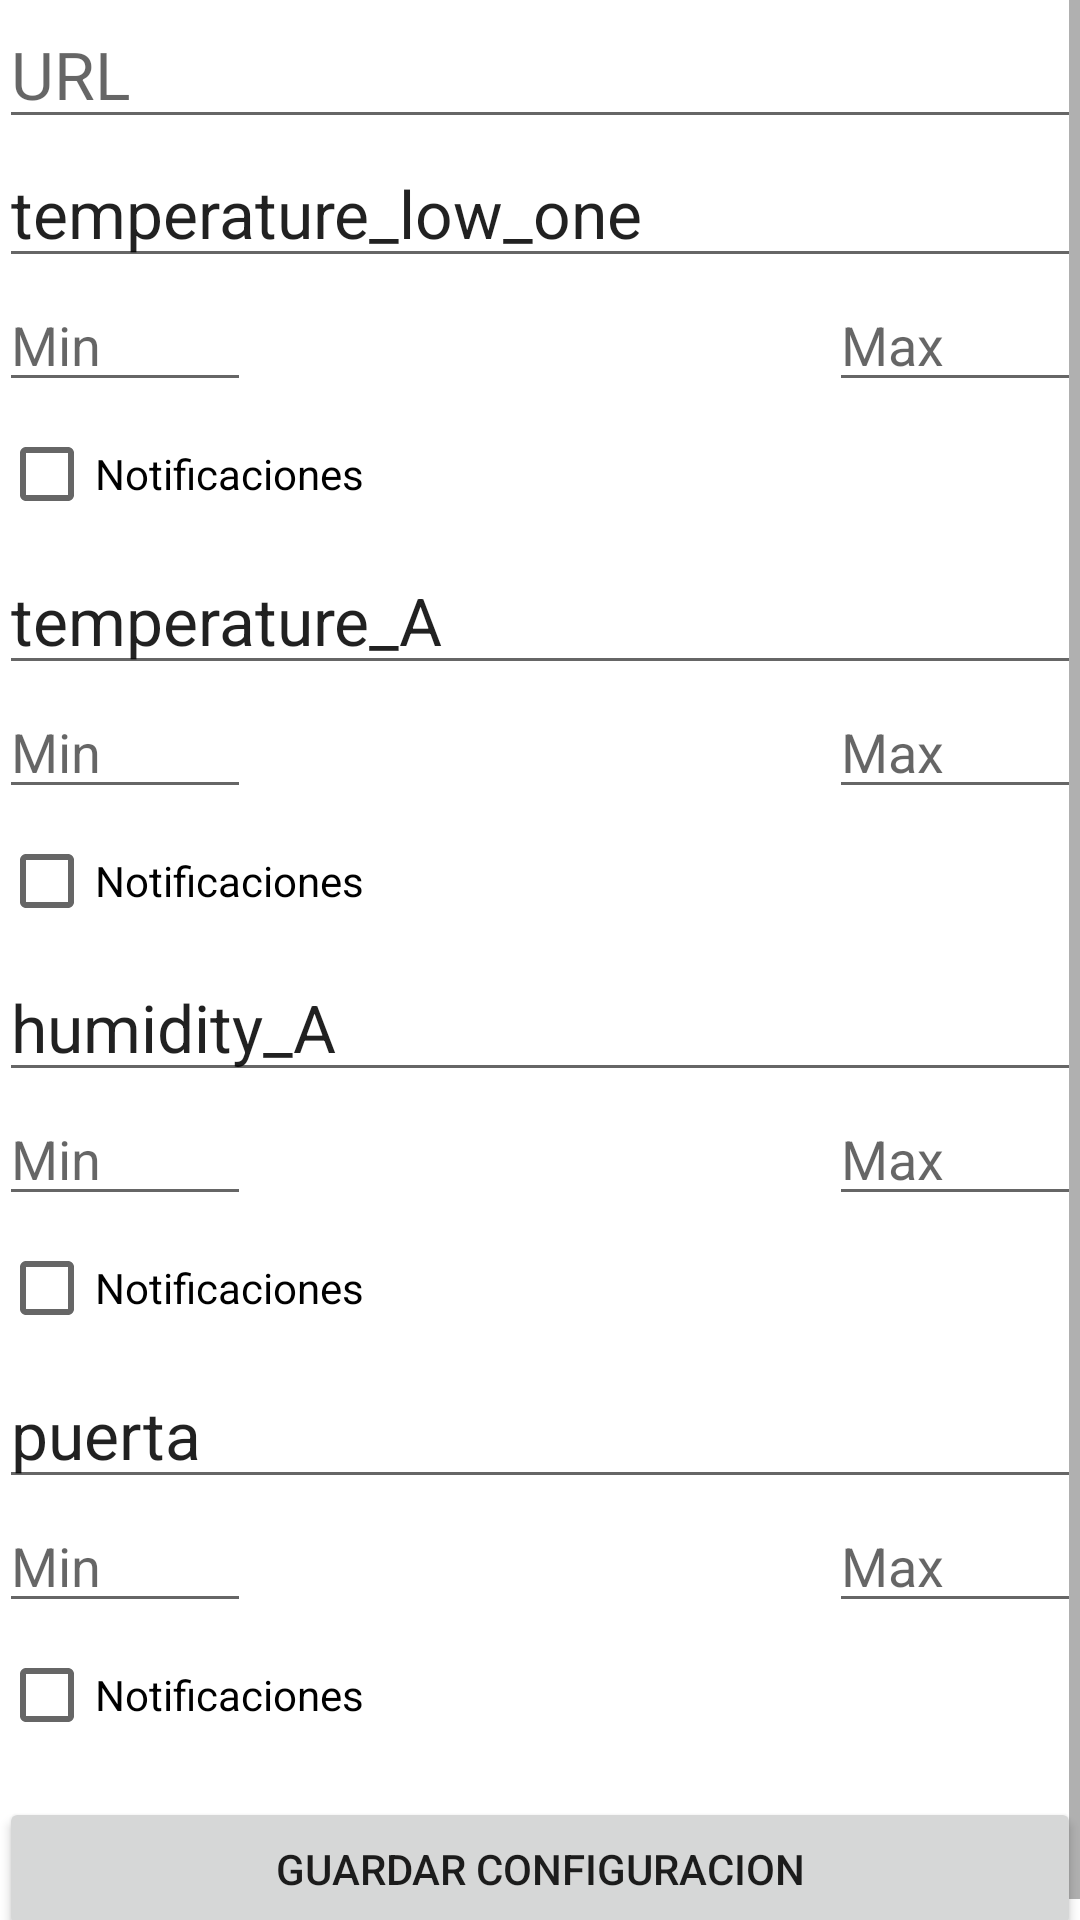

This screen was rendered from an Android layout file. Write that file and the resources it references.
<!-- AndroidManifest.xml: application theme AppTheme -->
<!-- res/layout/activity_opciones.xml -->
<?xml version="1.0" encoding="utf-8"?>

<RelativeLayout xmlns:android="http://schemas.android.com/apk/res/android"
    xmlns:tools="http://schemas.android.com/tools"
    android:layout_width="match_parent"
    android:layout_height="match_parent"
    android:paddingBottom="@dimen/activity_vertical_margin"
    android:paddingLeft="@dimen/activity_horizontal_margin"
    android:paddingRight="@dimen/activity_horizontal_margin"
    android:paddingTop="@dimen/activity_vertical_margin"
    tools:context="com.sensores.inmegen.sensores.OpcionesActivity">

    <ScrollView
        android:layout_width="match_parent"
        android:layout_height="match_parent"
        android:id="@+id/scrollView"
        android:layout_alignParentBottom="true"
        android:layout_alignParentRight="true"
        android:layout_alignParentEnd="true">
    <RelativeLayout
        android:layout_width="match_parent"
        android:layout_height="wrap_content">

        <EditText
            android:layout_width="wrap_content"
            android:layout_height="wrap_content"
            android:textAppearance="?android:attr/textAppearanceLarge"
            android:text=""
            android:id="@+id/url"
            android:hint="URL"
            android:layout_alignParentTop="true"
            android:layout_alignParentLeft="true"
            android:layout_alignParentStart="true"
            android:layout_alignParentRight="true"
            android:layout_alignParentEnd="true" />

        <EditText
            android:layout_width="wrap_content"
            android:layout_height="wrap_content"
            android:textAppearance="?android:attr/textAppearanceLarge"
            android:text="temperature_low_one"
            android:id="@+id/temperature_low_one"
            android:layout_below="@+id/url"
            android:layout_alignParentRight="true"
            android:layout_alignParentEnd="true"
            android:layout_alignParentLeft="true"
            android:layout_alignParentStart="true" />

        <EditText
            android:layout_width="wrap_content"
            android:layout_height="wrap_content"
            android:inputType="numberDecimal"
            android:ems="4"
            android:id="@+id/low_one_min"
            android:layout_below="@+id/temperature_low_one"
            android:hint="Min"
            android:layout_alignParentLeft="true"
            android:layout_alignParentStart="true" />

        <EditText
            android:layout_width="wrap_content"
            android:layout_height="wrap_content"
            android:inputType="numberDecimal"
            android:ems="4"
            android:id="@+id/low_one_max"
            android:hint="Max"
            android:layout_below="@+id/temperature_low_one"
            android:layout_alignRight="@+id/temperature_low_one"
            android:layout_alignEnd="@+id/temperature_low_one" />

        <CheckBox
            android:layout_width="wrap_content"
            android:layout_height="wrap_content"
            android:text="Notificaciones"
            android:id="@+id/not1"
            android:layout_below="@+id/low_one_min"
            android:layout_alignParentLeft="true"
            android:layout_alignParentStart="true" />

        <EditText
            android:layout_width="wrap_content"
            android:layout_height="wrap_content"
            android:textAppearance="?android:attr/textAppearanceLarge"
            android:text="temperature_A"
            android:id="@+id/temperature_A"
            android:layout_below="@+id/not1"
            android:layout_alignParentLeft="true"
            android:layout_alignParentStart="true"
            android:layout_alignParentRight="true"
            android:layout_alignParentEnd="true" />

        <EditText
            android:layout_width="wrap_content"
            android:layout_height="wrap_content"
            android:inputType="numberDecimal"
            android:ems="4"
            android:id="@+id/temperature_a_min"
            android:hint="Min"
            android:layout_alignParentStart="true"
            android:layout_below="@+id/temperature_A"
            android:layout_alignParentLeft="true" />

        <EditText
            android:layout_width="wrap_content"
            android:layout_height="wrap_content"
            android:inputType="numberDecimal"
            android:ems="4"
            android:id="@+id/temperature_a_max"
            android:hint="Max"
            android:layout_below="@+id/temperature_A"
            android:layout_alignLeft="@+id/low_one_max"
            android:layout_alignStart="@+id/low_one_max" />

        <CheckBox
            android:layout_width="wrap_content"
            android:layout_height="wrap_content"
            android:text="Notificaciones"
            android:id="@+id/not2"
            android:layout_below="@+id/temperature_a_min"
            android:layout_alignParentLeft="true"
            android:layout_alignParentStart="true" />

        <EditText
            android:layout_width="wrap_content"
            android:layout_height="wrap_content"
            android:textAppearance="?android:attr/textAppearanceLarge"
            android:text="humidity_A"
            android:id="@+id/humidity_A"
            android:layout_alignParentStart="true"
            android:layout_below="@+id/not2"
            android:layout_alignParentLeft="true"
            android:layout_alignParentRight="true"
            android:layout_alignParentEnd="true" />

        <EditText
            android:layout_width="wrap_content"
            android:layout_height="wrap_content"
            android:inputType="numberDecimal"
            android:ems="4"
            android:id="@+id/humidity_a_min"
            android:hint="Min"
            android:layout_alignParentStart="true"
            android:layout_below="@+id/humidity_A"
            android:layout_alignParentLeft="true" />

        <EditText
            android:layout_width="wrap_content"
            android:layout_height="wrap_content"
            android:inputType="numberDecimal"
            android:ems="4"
            android:id="@+id/humidity_a_max"
            android:hint="Max"
            android:layout_below="@+id/humidity_A"
            android:layout_alignLeft="@+id/temperature_a_max"
            android:layout_alignStart="@+id/temperature_a_max" />

        <CheckBox
            android:layout_width="wrap_content"
            android:layout_height="wrap_content"
            android:text="Notificaciones"
            android:id="@+id/not3"
            android:layout_below="@+id/humidity_a_min"
            android:layout_alignParentLeft="true"
            android:layout_alignParentStart="true" />

        <EditText
            android:layout_width="wrap_content"
            android:layout_height="wrap_content"
            android:textAppearance="?android:attr/textAppearanceLarge"
            android:text="puerta"
            android:id="@+id/puerta"
            android:layout_alignParentStart="true"
            android:layout_below="@+id/not3"
            android:layout_alignParentLeft="true"
            android:layout_alignParentRight="true"
            android:layout_alignParentEnd="true" />

        <EditText
            android:layout_width="wrap_content"
            android:layout_height="wrap_content"
            android:inputType="numberDecimal"
            android:ems="4"
            android:id="@+id/puerta_min"
            android:hint="Min"
            android:layout_alignParentStart="true"
            android:layout_below="@+id/puerta"
            android:layout_alignParentLeft="true" />

        <EditText
            android:layout_width="wrap_content"
            android:layout_height="wrap_content"
            android:inputType="numberDecimal"
            android:ems="4"
            android:id="@+id/puerta_max"
            android:hint="Max"
            android:layout_above="@+id/not4"
            android:layout_alignLeft="@+id/temperature_a_max"
            android:layout_alignStart="@+id/temperature_a_max" />

        <CheckBox
            android:layout_width="wrap_content"
            android:layout_height="wrap_content"
            android:text="Notificaciones"
            android:id="@+id/not4"
            android:layout_below="@+id/puerta_min"
            android:layout_alignParentLeft="true"
            android:layout_alignParentStart="true" />

        <Button
            android:layout_width="wrap_content"
            android:layout_height="wrap_content"
            android:text="Guardar configuracion"
            android:id="@+id/guardar"
            android:layout_alignParentStart="true"
            android:layout_below="@+id/not4"
            android:layout_alignParentLeft="true"
            android:layout_marginTop="10dp"
            android:onClick="guardar"
            android:layout_alignParentRight="true"
            android:layout_alignParentEnd="true" />

    </RelativeLayout>

    </ScrollView>


</RelativeLayout>
<!-- resources referenced by this layout -->
<resources>

</resources>
